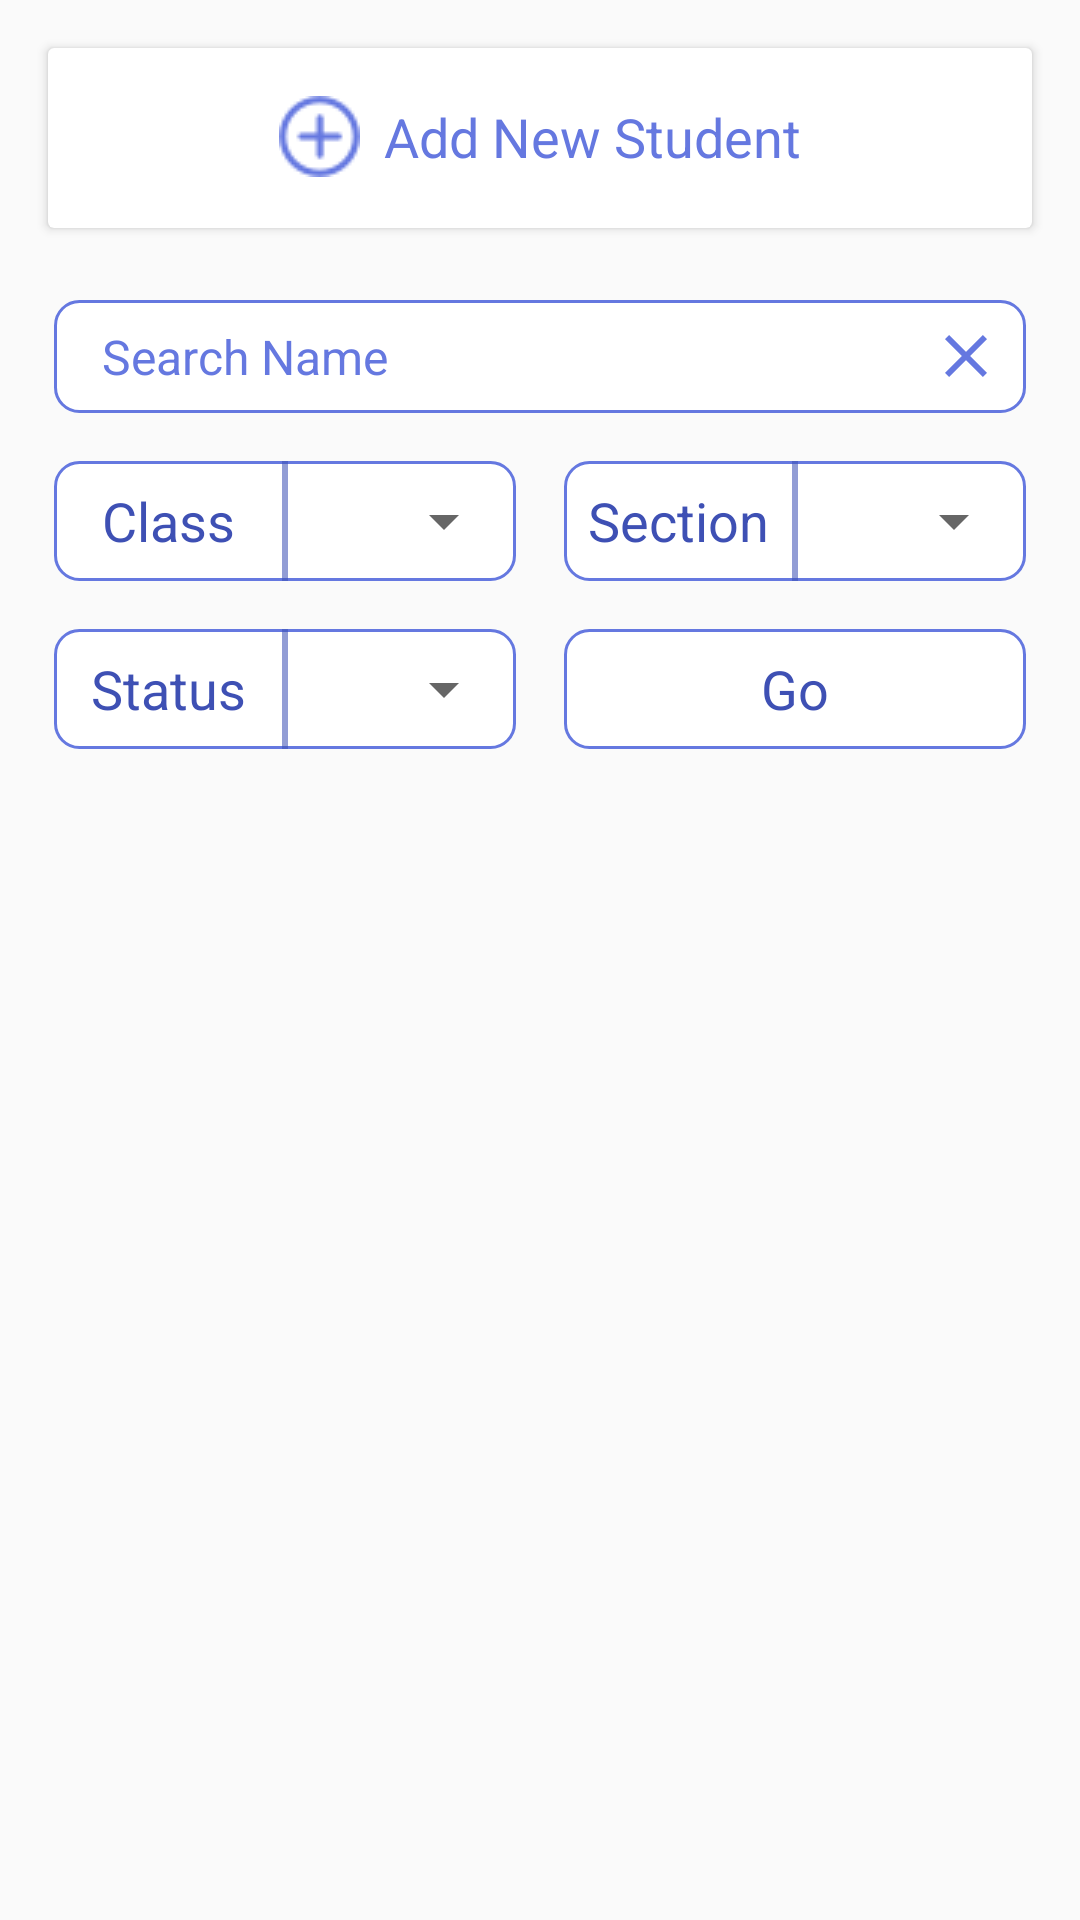

The Android layout XML behind this screen, and the referenced resources:
<!-- AndroidManifest.xml: application theme Theme.MyApplication -->
<!-- res/layout/fragment_student_list.xml -->
<?xml version="1.0" encoding="utf-8"?>
<LinearLayout xmlns:android="http://schemas.android.com/apk/res/android"
    xmlns:app="http://schemas.android.com/apk/res-auto"
    android:layout_width="match_parent"
    android:layout_height="match_parent"
    android:orientation="vertical">

    <androidx.cardview.widget.CardView
        android:id="@+id/reg_button_card"
        android:layout_width="match_parent"
        android:layout_height="wrap_content"
        android:layout_marginLeft="16dp"
        android:layout_marginRight="16dp"
        android:layout_marginTop="@dimen/card_margin"
        app:cardElevation="2dp"
        app:cardCornerRadius="@dimen/card_album_radius">

        <LinearLayout
            android:id="@+id/add_button_layout"
            android:layout_width="match_parent"
            android:layout_height="wrap_content"
            android:layout_marginBottom="17dp"
            android:layout_marginTop="16dp"
            android:gravity="center"
            android:orientation="horizontal">

            <ImageView
                android:layout_width="wrap_content"
                android:layout_height="wrap_content"
                android:layout_gravity="center"
                android:layout_marginRight="8dp"
                android:src="@drawable/ic_add_blue" />

            <TextView
                android:layout_width="wrap_content"
                android:layout_height="wrap_content"
                android:text="@string/reg_new"
                android:textColor="@color/colorCornFlowerBlue"
                android:textSize="18sp" />

        </LinearLayout>

    </androidx.cardview.widget.CardView>

    <RelativeLayout
        android:layout_width="match_parent"
        android:layout_height="wrap_content"
        android:layout_marginLeft="18dp"
        android:layout_marginRight="18dp"
        android:layout_marginTop="24dp"
        android:background="@drawable/rounded_edittext">

        <EditText
            android:id="@+id/searchText"
            android:layout_width="match_parent"
            android:layout_height="wrap_content"
            android:background="@android:color/transparent"
            android:hint="@string/search_text"
            android:paddingBottom="@dimen/half_side"
            android:paddingLeft="@dimen/card_margin"
            android:paddingRight="40dp"
            android:paddingTop="@dimen/half_side"
            android:singleLine="true"
            android:textColorHint="@color/colorCornFlowerBlue"
            android:textSize="16sp" />

        <ImageView
            android:id="@+id/searchIcon"
            android:layout_width="wrap_content"
            android:layout_height="wrap_content"
            android:layout_marginRight="@dimen/half_side"
            android:layout_alignParentEnd="true"
            android:layout_centerInParent="true"
            android:src="@drawable/ic_clear_black_24dp" />

    </RelativeLayout>

    <LinearLayout
        android:id="@+id/filters"
        android:layout_width="match_parent"
        android:layout_height="wrap_content"
        android:orientation="horizontal"
        android:layout_marginTop="16dp"
        android:layout_marginLeft="18dp"
        android:layout_marginRight="18dp"
        android:weightSum="2">

        <LinearLayout
            android:layout_width="0dp"
            android:layout_height="wrap_content"
            android:background="@drawable/rounded_edittext"
            android:layout_weight="1"
            android:layout_marginRight="8dp"
            android:gravity="center_vertical"
            android:orientation="horizontal">

            <TextView
                android:layout_width="0dp"
                android:layout_height="@dimen/filter_height"
                android:layout_weight="1"
                android:gravity="center"
                android:text="@string/_class"
                android:textSize="@dimen/text_large"
                android:textColor="@color/colorToolBar" />

            <View
                android:layout_width="2dp"
                android:layout_height="match_parent"
                android:background="@color/backGround"/>

            <Spinner
                android:id="@+id/spinner1"
                android:layout_width="0dp"
                android:layout_height="@dimen/filter_height"
                android:layout_weight="1" />

        </LinearLayout>

        <LinearLayout
            android:layout_width="0dp"
            android:layout_height="wrap_content"
            android:layout_weight="1"
            android:background="@drawable/rounded_edittext"
            android:layout_marginLeft="8dp"
            android:gravity="center_vertical"
            android:orientation="horizontal">

            <TextView
                android:layout_width="0dp"
                android:layout_height="@dimen/filter_height"
                android:layout_weight="1"
                android:gravity="center"
                android:text="@string/section"
                android:textSize="@dimen/text_large"
                android:textColor="@color/colorToolBar" />

            <View
                android:layout_width="2dp"
                android:layout_height="match_parent"
                android:background="@color/backGround"/>

            <Spinner
                android:id="@+id/spinner2"
                android:layout_width="0dp"
                android:layout_height="@dimen/filter_height"
                android:layout_weight="1" />

        </LinearLayout>
    </LinearLayout>

    <LinearLayout
        android:id="@+id/filters3"
        android:layout_width="match_parent"
        android:layout_height="wrap_content"
        android:orientation="horizontal"
        android:layout_marginTop="16dp"
        android:layout_marginLeft="18dp"
        android:layout_marginRight="18dp"
        android:layout_marginBottom="16dp"
        android:weightSum="2">

        <LinearLayout
            android:layout_width="0dp"
            android:layout_height="wrap_content"
            android:background="@drawable/rounded_edittext"
            android:layout_weight="1"
            android:layout_marginRight="8dp"
            android:gravity="center_vertical"
            android:orientation="horizontal">

            <TextView
                android:layout_width="0dp"
                android:layout_height="@dimen/filter_height"
                android:layout_weight="1"
                android:gravity="center"
                android:text="@string/status"
                android:textSize="@dimen/text_large"
                android:textColor="@color/colorToolBar" />

            <View
                android:layout_width="2dp"
                android:layout_height="match_parent"
                android:background="@color/backGround"/>

            <Spinner
                android:id="@+id/spinner3"
                android:layout_width="0dp"
                android:layout_height="@dimen/filter_height"
                android:layout_weight="1" />

        </LinearLayout>

        <LinearLayout
            android:id="@+id/applyFilters"
            android:layout_width="0dp"
            android:layout_height="wrap_content"
            android:layout_weight="1"
            android:orientation="horizontal"
            android:background="@drawable/rounded_edittext"
            android:layout_marginLeft="8dp">

            <TextView
                android:layout_width="match_parent"
                android:layout_height="@dimen/filter_height"
                android:gravity="center"
                android:text="@string/search_all"
                android:textSize="@dimen/text_large"
                android:textColor="@color/colorToolBar" />

        </LinearLayout>
    </LinearLayout>

    <TextView
        android:id="@+id/countStudents"
        android:layout_width="wrap_content"
        android:layout_height="wrap_content"
        android:layout_marginLeft="32dp"
        android:layout_marginBottom="7dp"
        android:textSize="16sp"
        android:textColor="@color/colorCornFlowerBlue" />

    <FrameLayout
        android:layout_width="match_parent"
        android:layout_height="match_parent">

        <androidx.recyclerview.widget.RecyclerView
            android:id="@+id/studentRecyclerView"
            android:layout_width="match_parent"
            android:layout_height="match_parent"
            android:divider="@null"
            android:dividerHeight="0dp"
            android:padding="4dp"
            android:clipToPadding="false" />

        <TextView
            android:id="@+id/emptyView"
            android:layout_width="wrap_content"
            android:layout_height="wrap_content"
            android:layout_gravity="center"
            android:text="@string/no_students_found"
            android:textColor="@color/colorCornFlowerBlue"
            android:textSize="16sp"
            android:visibility="gone" />

    </FrameLayout>
</LinearLayout>
<!-- resources referenced by this layout -->
<resources>
  <color name="backGround">#8f3e50b4</color>
  <color name="colorCornFlowerBlue">#6578e0</color>
  <color name="colorToolBar">#3e50b4</color>
  <dimen name="card_album_radius">2dp</dimen>
  <dimen name="card_margin">16dp</dimen>
  <dimen name="filter_height">40dp</dimen>
  <dimen name="half_side">8dp</dimen>
  <dimen name="text_large">18sp</dimen>
  <!-- drawable ic_add_blue: png bitmap (drawable, 985 bytes) -->
  <!-- drawable ic_clear_black_24dp (drawable) -->
  <vector xmlns:android="http://schemas.android.com/apk/res/android"
          android:width="24dp"
          android:height="24dp"
          android:viewportWidth="24.0"
          android:viewportHeight="24.0">
      <path
          android:fillColor="#6578E0"
          android:pathData="M19,6.41L17.59,5 12,10.59 6.41,5 5,6.41 10.59,12 5,17.59 6.41,19 12,13.41 17.59,19 19,17.59 13.41,12z"/>
  </vector>
  <!-- drawable rounded_edittext (drawable) -->
  <?xml version="1.0" encoding="utf-8"?>
  <shape xmlns:android="http://schemas.android.com/apk/res/android">
  
      <solid android:color="#FFFFFF" />
  
      <stroke
          android:width="1dp"
          android:color="@color/colorCoulfBlue" />
      <corners
          android:bottomLeftRadius="8dp"
          android:bottomRightRadius="8dp"
          android:topLeftRadius="8dp"
          android:topRightRadius="8dp"/>
  
  </shape>
  <string name="_class">Class</string>
  <string name="reg_new">Add New Student</string>
  <string name="search_all">Go</string>
  <string name="search_text">Search Name</string>
  <string name="section">Section</string>
  <string name="status">Status</string>
  <style name="Theme.MyApplication" parent="Theme.AppCompat.Light.NoActionBar">
          <item name="colorPrimary">#6200EE</item>
      </style>
  <color name="colorCoulfBlue">#6578e0</color>
</resources>
